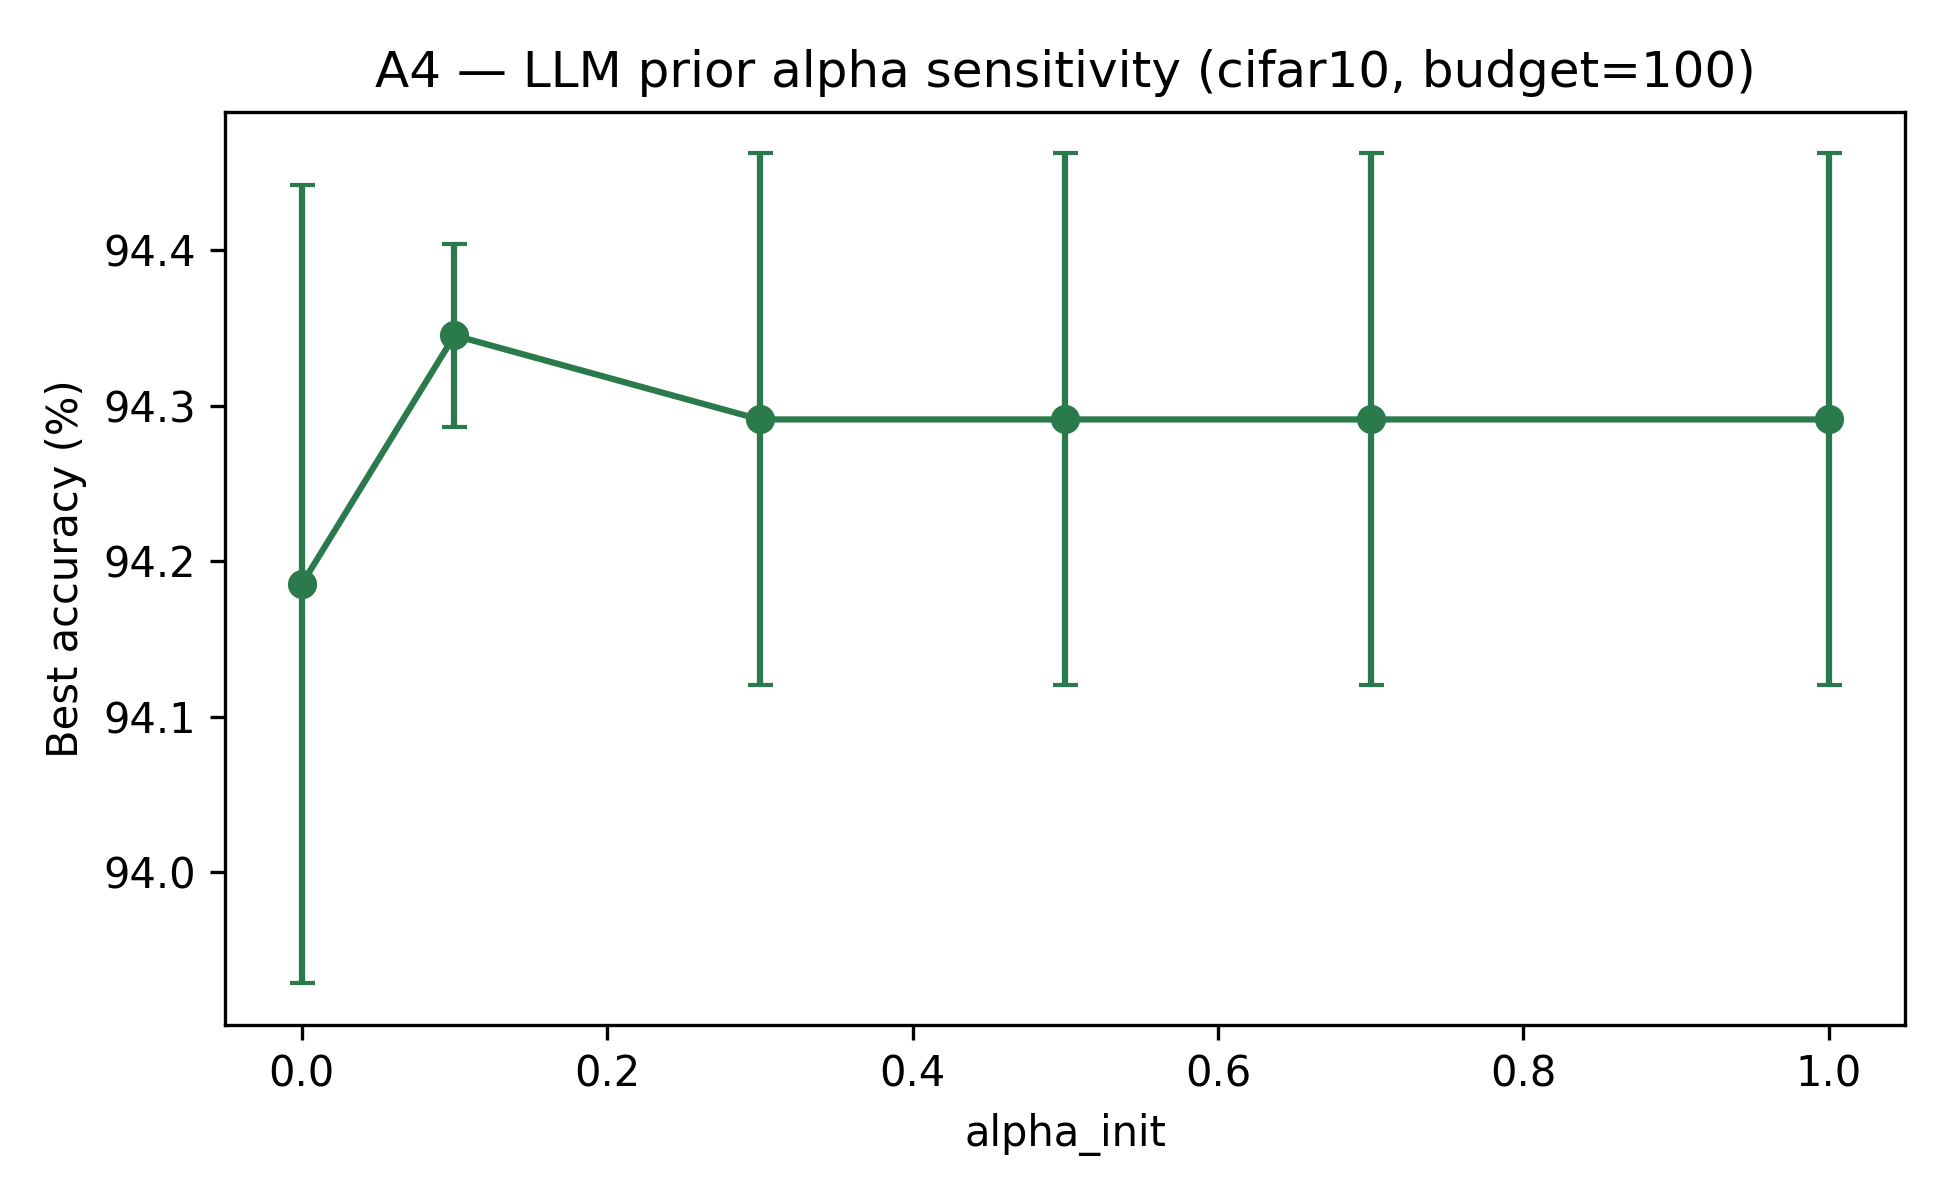

Data behind this chart, as committed beside it:
panel, series, kind, x, y, x_label, x_axis, y_axis
A4 — LLM prior alpha sensitivity (cifar1…, line1, line, 0.0, 94.19, , alpha_init, Best accuracy (%)
A4 — LLM prior alpha sensitivity (cifar1…, line1, line, 0.1, 94.35, , alpha_init, Best accuracy (%)
A4 — LLM prior alpha sensitivity (cifar1…, line1, line, 0.3, 94.29, , alpha_init, Best accuracy (%)
A4 — LLM prior alpha sensitivity (cifar1…, line1, line, 0.5, 94.29, , alpha_init, Best accuracy (%)
A4 — LLM prior alpha sensitivity (cifar1…, line1, line, 0.7, 94.29, , alpha_init, Best accuracy (%)
A4 — LLM prior alpha sensitivity (cifar1…, line1, line, 1.0, 94.29, , alpha_init, Best accuracy (%)
A4 — LLM prior alpha sensitivity (cifar1…, line2, line, 0.0, 93.93, , alpha_init, Best accuracy (%)
A4 — LLM prior alpha sensitivity (cifar1…, line2, line, 0.1, 94.29, , alpha_init, Best accuracy (%)
A4 — LLM prior alpha sensitivity (cifar1…, line2, line, 0.3, 94.12, , alpha_init, Best accuracy (%)
A4 — LLM prior alpha sensitivity (cifar1…, line2, line, 0.5, 94.12, , alpha_init, Best accuracy (%)
A4 — LLM prior alpha sensitivity (cifar1…, line2, line, 0.7, 94.12, , alpha_init, Best accuracy (%)
A4 — LLM prior alpha sensitivity (cifar1…, line2, line, 1.0, 94.12, , alpha_init, Best accuracy (%)
A4 — LLM prior alpha sensitivity (cifar1…, line3, line, 0.0, 94.44, , alpha_init, Best accuracy (%)
A4 — LLM prior alpha sensitivity (cifar1…, line3, line, 0.1, 94.4, , alpha_init, Best accuracy (%)
A4 — LLM prior alpha sensitivity (cifar1…, line3, line, 0.3, 94.46, , alpha_init, Best accuracy (%)
A4 — LLM prior alpha sensitivity (cifar1…, line3, line, 0.5, 94.46, , alpha_init, Best accuracy (%)
A4 — LLM prior alpha sensitivity (cifar1…, line3, line, 0.7, 94.46, , alpha_init, Best accuracy (%)
A4 — LLM prior alpha sensitivity (cifar1…, line3, line, 1.0, 94.46, , alpha_init, Best accuracy (%)
